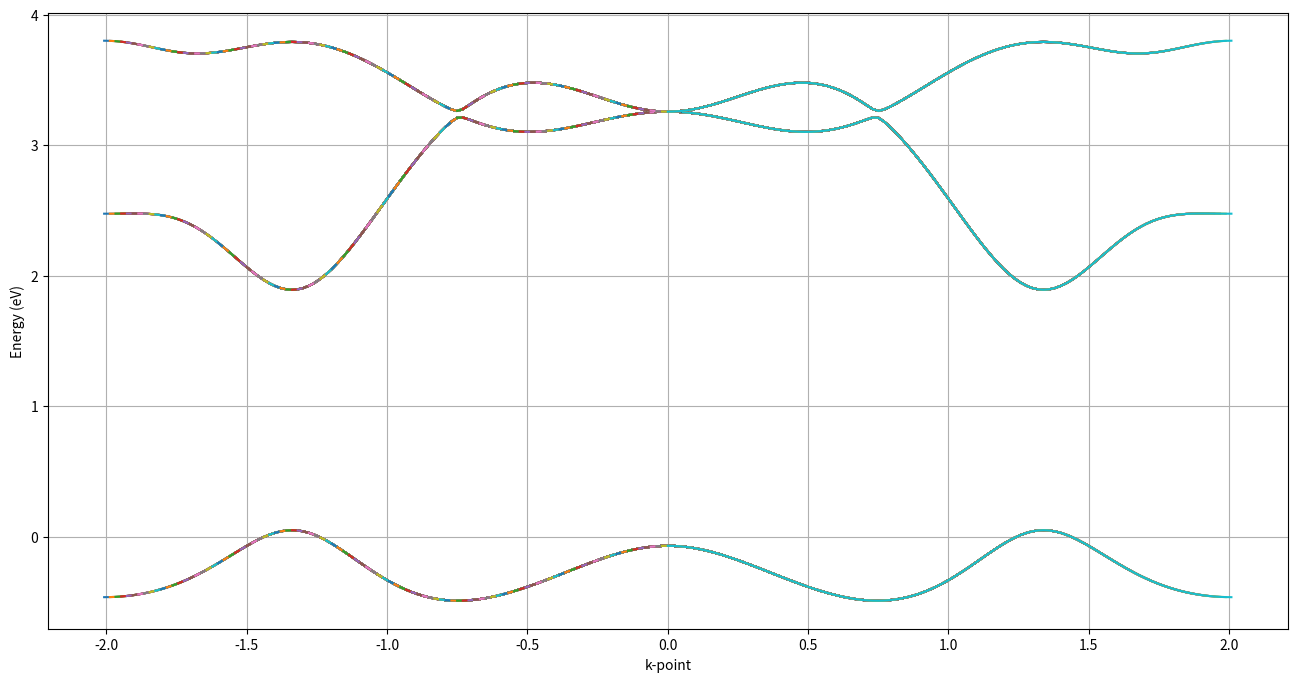

Source code (Python):
import numpy as np
import csv
from numpy import pi
from numpy import linalg as LA
from scipy import constants
from math import sqrt, cos, sin
import matplotlib as mpl
import matplotlib.pyplot as plt
import time


e1 = 1.238
e2 = 2.366
t0 = -0.218
t1 = 0.444
t2 = 0.533
t11 = 0.250
t12 = 0.360
t22 = 0.047

a_lattice = 3.129
hbar = constants.hbar
B = 0
e = 9.1e-31
n = (e / (8 * hbar)) * B * a_lattice**2 * sqrt(3)
N = 100


def eigenvalue():
    eigenvalues = []
    L1 = np.zeros((N, N))
    L2 = np.zeros((N, N))
    L3 = np.zeros((N, N))
    kx = np.zeros((N, N))
    ky = np.zeros((N, N))
    dki = 4 * pi * sqrt(3) / (3 * (N - 1) * a_lattice)
    dkj = 4 * pi * sqrt(3) / (3 * (N - 1) * a_lattice)
    for i in range(N):
        for j in range(N):
            kx[i][j] = cos(pi / 6) * (i * dki + j * dkj) - 2 * pi / (a_lattice)
            # ky[i][j] = sin(pi / 6) * (-i * dki + j * dkj) + 0
            ky[i][j] = 0
            a = kx[i][j] * a_lattice / 2
            b = sqrt(3) / 2 * ky[i][j] * a_lattice

            h0 = 2 * t0 * (cos(2 * a) + 2 * cos(a) * cos(b)) + e1
            h1 = 2j * t1 * (sin(2 * a) + sin(a) * cos(b)) - 2 * sqrt(3) * t2 * sin(a) * sin(b)
            h2 = 2 * t2 * (cos(2 * a) - cos(a) * cos(b)) + 2j * sqrt(3) * t1 * cos(a) * sin(b)
            h11 = (t11 + 3 * t22) * cos(a) * cos(b) + 2 * t11 * cos(2 * a) + e2
            h22 = (3 * t11 + t22) * cos(a) * cos(b) + 2 * t22 * cos(2 * a) + e2
            h12 = 4j * t12 * (sin(a) * cos(a) - sin(a) * cos(b)) + sqrt(3) * (t22 - t11) * sin(a) * sin(b)
            h1dag = np.conjugate(h1)
            h2dag = np.conjugate(h2)
            h12dag = np.conjugate(h12)

            H = np.array([[h0, h1, h2], [h1dag, h11, h12], [h2dag, h12dag, h22]])
            w, v = LA.eigh(H)
            eigenvalues.append(w)
            L1[i, j] = float(w[0])
            L2[i, j] = float(w[1])
            L3[i, j] = float(w[2])

            # print(L1[i][j], kx[i][j], ky[i][j], i, j, "\n")

    plt.figure(figsize=(16, 8))

    plt.plot(kx, L1)
    plt.plot(kx, L2)
    plt.plot(kx, L3)
    plt.grid(True)
    plt.xlabel("k-point")
    plt.ylabel("Energy (eV)")

    plt.show()


if __name__ == "__main__":
    eigenvalue()
